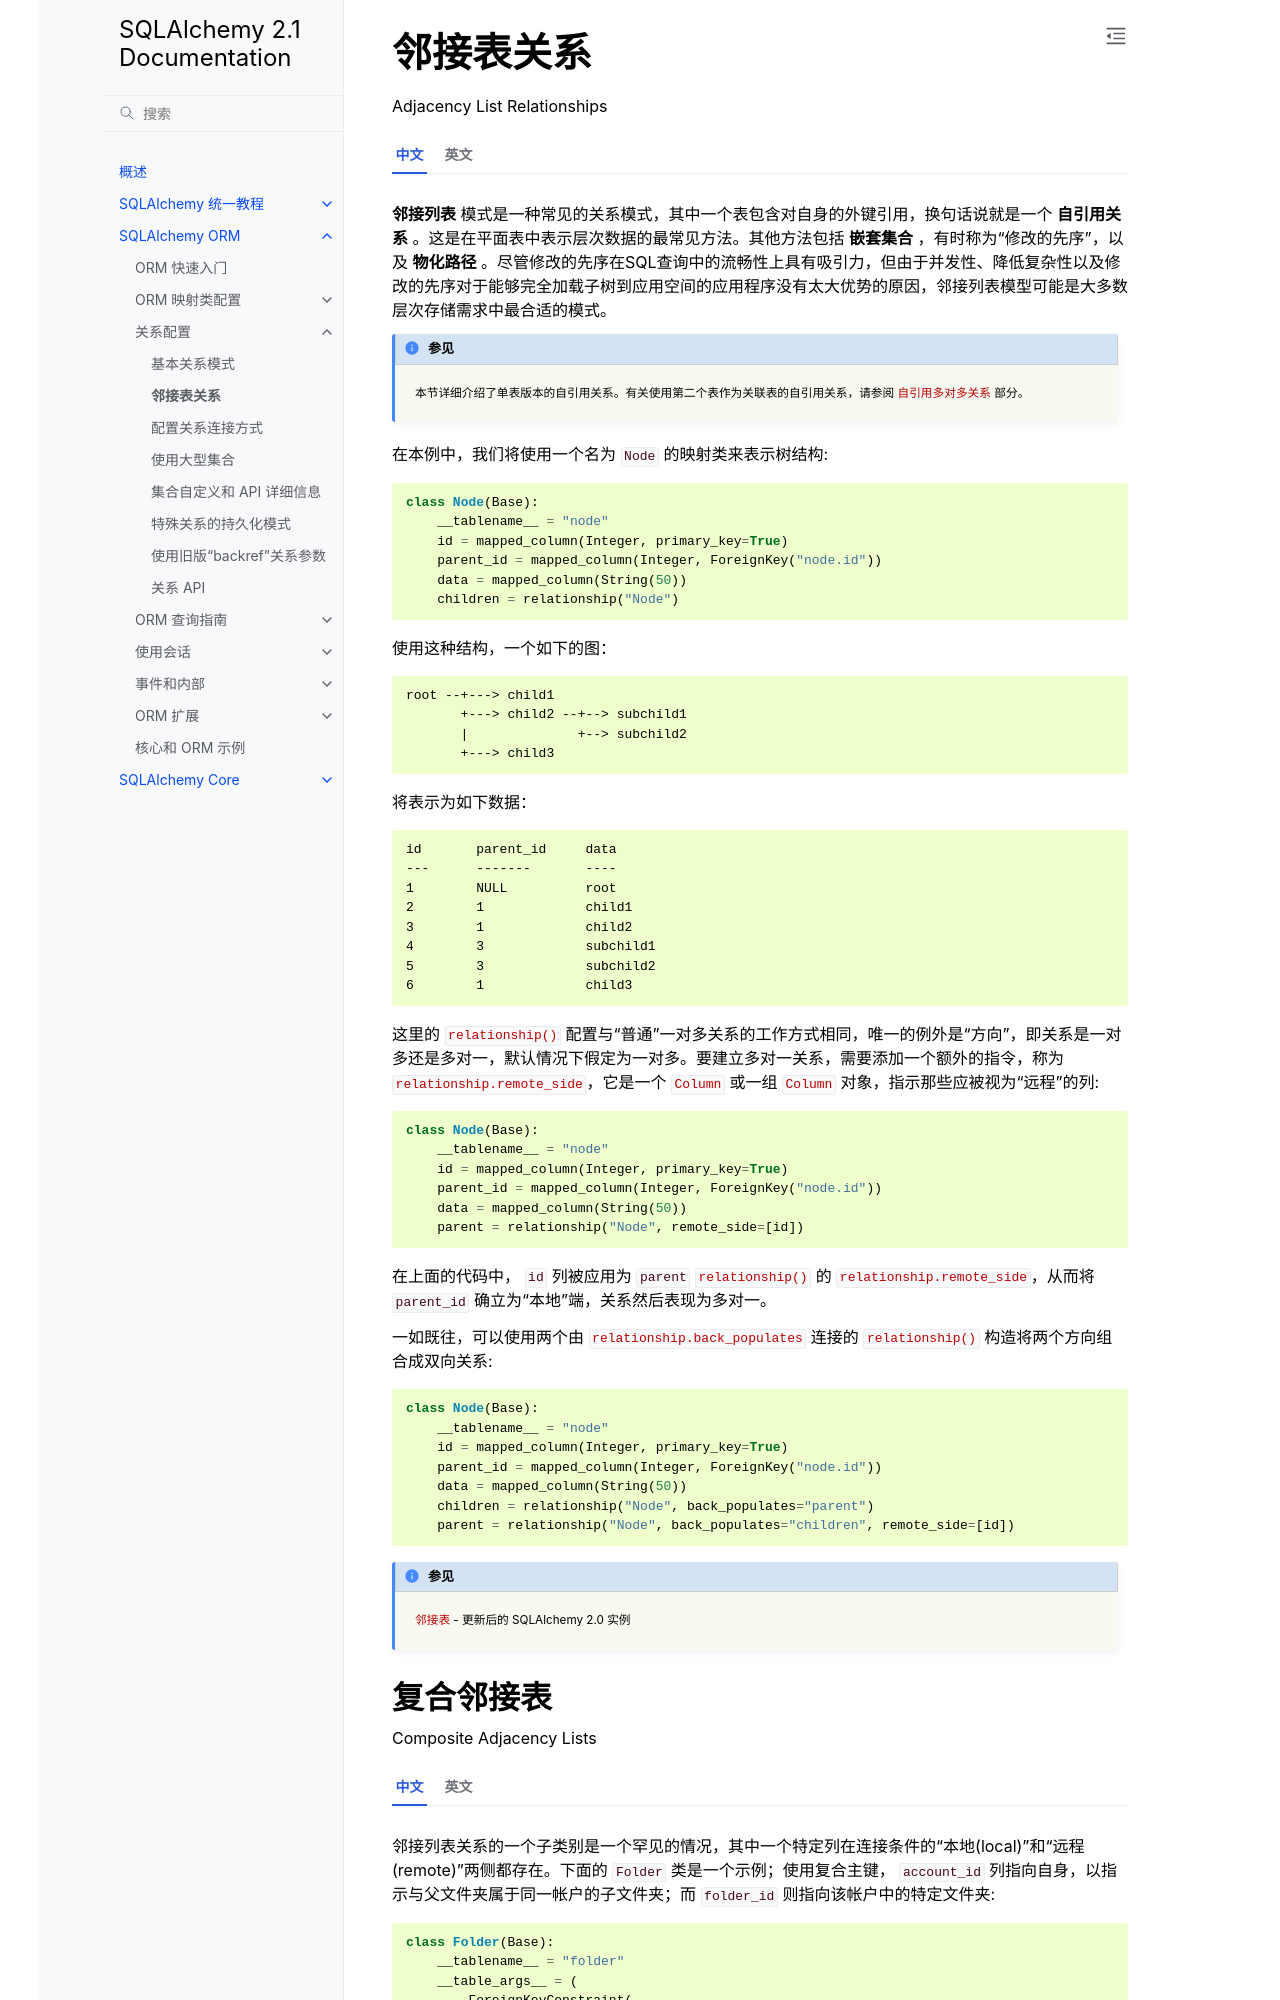

repository: hellowac/sqlalchemy-zh-cn · page: orm/self_referential.html · generator: sphinx

.. _self_referential:

邻接表关系
----------------------------

Adjacency List Relationships

.. tab:: 中文

    **邻接列表** 模式是一种常见的关系模式，其中一个表包含对自身的外键引用，换句话说就是一个 **自引用关系** 。这是在平面表中表示层次数据的最常见方法。其他方法包括 **嵌套集合** ，有时称为“修改的先序”，以及 **物化路径** 。尽管修改的先序在SQL查询中的流畅性上具有吸引力，但由于并发性、降低复杂性以及修改的先序对于能够完全加载子树到应用空间的应用程序没有太大优势的原因，邻接列表模型可能是大多数层次存储需求中最合适的模式。

    .. seealso::

        本节详细介绍了单表版本的自引用关系。有关使用第二个表作为关联表的自引用关系，请参阅
        :ref:`self_referential_many_to_many` 部分。

    在本例中，我们将使用一个名为 ``Node`` 的映射类来表示树结构::

        class Node(Base):
            __tablename__ = "node"
            id = mapped_column(Integer, primary_key=True)
            parent_id = mapped_column(Integer, ForeignKey("node.id"))
            data = mapped_column(String(50))
            children = relationship("Node")

    使用这种结构，一个如下的图：

    .. sourcecode:: text

        root --+---> child1
               +---> child2 --+--> subchild1
               |              +--> subchild2
               +---> child3

    将表示为如下数据：

    .. sourcecode:: text

        id       parent_id     data
        ---      -------       ----
        1        NULL          root
        2        1             child1
        3        1             child2
        4        3             subchild1
        5        3             subchild2
        6        1             child3

    这里的 :func:`_orm.relationship` 配置与“普通”一对多关系的工作方式相同，唯一的例外是“方向”，即关系是一对多还是多对一，默认情况下假定为一对多。要建立多对一关系，需要添加一个额外的指令，称为 :paramref:`_orm.relationship.remote_side`，它是一个 :class:`_schema.Column` 或一组 :class:`_schema.Column` 对象，指示那些应被视为“远程”的列::

        class Node(Base):
            __tablename__ = "node"
            id = mapped_column(Integer, primary_key=True)
            parent_id = mapped_column(Integer, ForeignKey("node.id"))
            data = mapped_column(String(50))
            parent = relationship("Node", remote_side=[id])

    在上面的代码中， ``id`` 列被应用为 ``parent`` :func:`_orm.relationship` 的 :paramref:`_orm.relationship.remote_side`，从而将 ``parent_id`` 确立为“本地”端，关系然后表现为多对一。

    一如既往，可以使用两个由 :paramref:`_orm.relationship.back_populates` 连接的 :func:`_orm.relationship` 构造将两个方向组合成双向关系::

        class Node(Base):
            __tablename__ = "node"
            id = mapped_column(Integer, primary_key=True)
            parent_id = mapped_column(Integer, ForeignKey("node.id"))
            data = mapped_column(String(50))
            children = relationship("Node", back_populates="parent")
            parent = relationship("Node", back_populates="children", remote_side=[id])

    .. seealso::

        :ref:`examples_adjacencylist` - 更新后的 SQLAlchemy 2.0 实例

.. tab:: 英文

    The **adjacency list** pattern is a common relational pattern whereby a table
    contains a foreign key reference to itself, in other words is a
    **self referential relationship**. This is the most common
    way to represent hierarchical data in flat tables.  Other methods
    include **nested sets**, sometimes called "modified preorder",
    as well as **materialized path**.  Despite the appeal that modified preorder
    has when evaluated for its fluency within SQL queries, the adjacency list model is
    probably the most appropriate pattern for the large majority of hierarchical
    storage needs, for reasons of concurrency, reduced complexity, and that
    modified preorder has little advantage over an application which can fully
    load subtrees into the application space.

    .. seealso::

        This section details the single-table version of a self-referential
        relationship. For a self-referential relationship that uses a second table
        as an association table, see the section
        :ref:`self_referential_many_to_many`.

    In this example, we'll work with a single mapped
    class called ``Node``, representing a tree structure::

        class Node(Base):
            __tablename__ = "node"
            id = mapped_column(Integer, primary_key=True)
            parent_id = mapped_column(Integer, ForeignKey("node.id"))
            data = mapped_column(String(50))
            children = relationship("Node")

    With this structure, a graph such as the following:

    .. sourcecode:: text

        root --+---> child1
            +---> child2 --+--> subchild1
            |              +--> subchild2
            +---> child3

    Would be represented with data such as:

    .. sourcecode:: text

        id       parent_id     data
        ---      -------       ----
        1        NULL          root
        2        1             child1
        3        1             child2
        4        3             subchild1
        5        3             subchild2
        6        1             child3

    The :func:`_orm.relationship` configuration here works in the
    same way as a "normal" one-to-many relationship, with the
    exception that the "direction", i.e. whether the relationship
    is one-to-many or many-to-one, is assumed by default to
    be one-to-many.   To establish the relationship as many-to-one,
    an extra directive is added known as :paramref:`_orm.relationship.remote_side`, which
    is a :class:`_schema.Column` or collection of :class:`_schema.Column` objects
    that indicate those which should be considered to be "remote"::

        class Node(Base):
            __tablename__ = "node"
            id = mapped_column(Integer, primary_key=True)
            parent_id = mapped_column(Integer, ForeignKey("node.id"))
            data = mapped_column(String(50))
            parent = relationship("Node", remote_side=[id])

    Where above, the ``id`` column is applied as the :paramref:`_orm.relationship.remote_side`
    of the ``parent`` :func:`_orm.relationship`, thus establishing
    ``parent_id`` as the "local" side, and the relationship
    then behaves as a many-to-one.

    As always, both directions can be combined into a bidirectional
    relationship using two :func:`_orm.relationship` constructs linked by
    :paramref:`_orm.relationship.back_populates`::

        class Node(Base):
            __tablename__ = "node"
            id = mapped_column(Integer, primary_key=True)
            parent_id = mapped_column(Integer, ForeignKey("node.id"))
            data = mapped_column(String(50))
            children = relationship("Node", back_populates="parent")
            parent = relationship("Node", back_populates="children", remote_side=[id])

    .. seealso::

        :ref:`examples_adjacencylist` - working example, updated for SQLAlchemy 2.0
